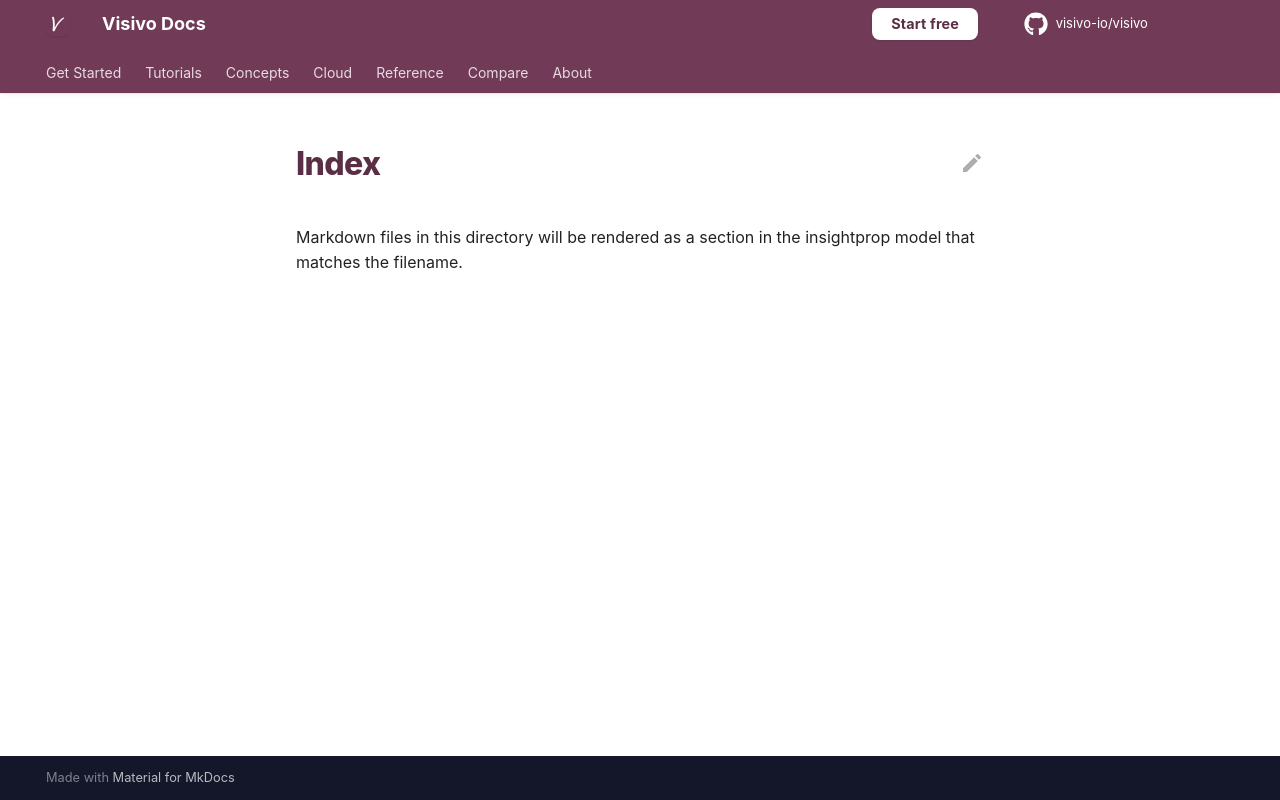

repository: visivo-io/visivo · page: reference/props-docs/insight/index.html · generator: mkdocs

Markdown files in this directory will be rendered as a section in the insightprop model that matches the filename.
